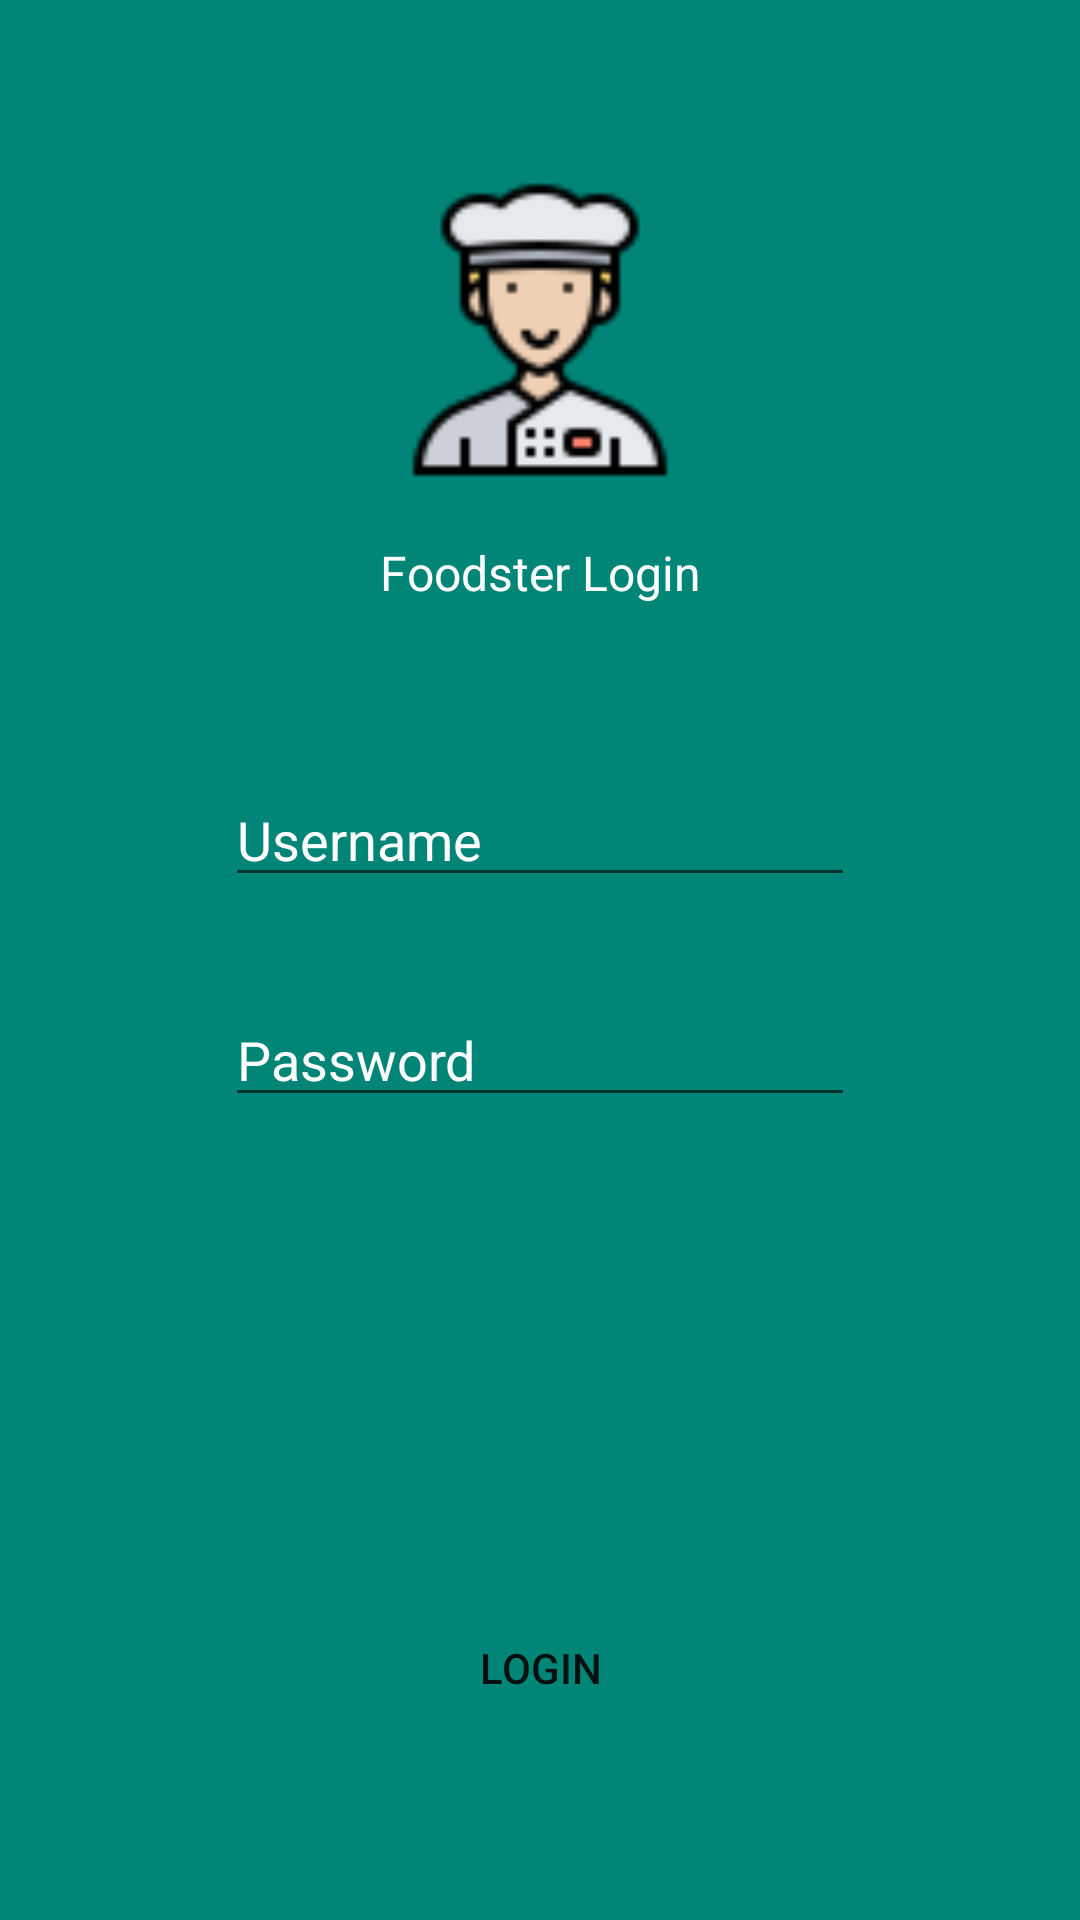

Write the Android layout XML for this screen, with the resource values it uses.
<!-- AndroidManifest.xml: application theme AppTheme -->
<!-- res/layout/activity_admin_login.xml -->
<?xml version="1.0" encoding="utf-8"?>
<androidx.constraintlayout.widget.ConstraintLayout xmlns:android="http://schemas.android.com/apk/res/android"
    xmlns:app="http://schemas.android.com/apk/res-auto"
    xmlns:tools="http://schemas.android.com/tools"
    android:id="@+id/relativeLayout"
    android:layout_width="match_parent"
    android:layout_height="match_parent"
    android:background="@color/colorPrimary"
    tools:context=".LoginActivity">

    <ImageView
        android:id="@+id/image"
        android:layout_width="100dp"
        android:layout_height="100dp"
        android:layout_marginTop="60dp"
        android:contentDescription="@string/app_name"
        android:scaleType="centerCrop"
        android:src="@drawable/chef"
        app:layout_constraintLeft_toLeftOf="parent"
        app:layout_constraintRight_toRightOf="parent"
        app:layout_constraintTop_toTopOf="parent" />

    <TextView
        android:id="@+id/text"
        android:layout_width="match_parent"
        android:layout_height="wrap_content"
        android:layout_marginTop="20dp"
        android:gravity="center"
        android:text="@string/foodster_login"
        android:textColor="@android:color/white"
        android:textSize="16sp"
        app:layout_constraintStart_toStartOf="parent"
        app:layout_constraintTop_toBottomOf="@+id/image" />




    <Button
        android:id="@+id/login"
        android:layout_width="match_parent"
        android:layout_height="wrap_content"
        android:layout_marginLeft="26dp"
        android:layout_marginRight="26dp"
        android:layout_marginBottom="60dp"
        android:background="@drawable/round_bg"
        android:text="@string/login"
        app:layout_constraintBottom_toBottomOf="parent"
        app:layout_constraintStart_toStartOf="parent" />

    <EditText
        android:id="@+id/usernameEditText"
        android:layout_width="wrap_content"
        android:layout_height="wrap_content"
        android:layout_marginTop="56dp"
        android:ems="10"
        android:hint="@string/username"
        android:inputType="textPersonName"
        android:textColor="@android:color/white"
        android:textColorHint="@android:color/white"
        app:layout_constraintEnd_toEndOf="parent"
        app:layout_constraintStart_toStartOf="parent"
        app:layout_constraintTop_toBottomOf="@+id/text" />

    <EditText
        android:id="@+id/passwordEditText"
        android:layout_width="wrap_content"
        android:layout_height="wrap_content"
        android:layout_marginTop="32dp"
        android:ems="10"
        android:hint="@string/password"
        android:textColorHint="@android:color/white"
        android:textColor="@android:color/white"
        android:inputType="textPassword"
        app:layout_constraintEnd_toEndOf="parent"
        app:layout_constraintStart_toStartOf="parent"
        app:layout_constraintTop_toBottomOf="@+id/usernameEditText" />


</androidx.constraintlayout.widget.ConstraintLayout>
<!-- resources referenced by this layout -->
<resources>
  <color name="colorPrimary">#008577</color>
  <!-- drawable chef: png bitmap (drawable, 3089 bytes) -->
  <string name="app_name">Foodster</string>
  <string name="foodster_login">Foodster Login</string>
  <string name="login">Login</string>
  <string name="password">Password</string>
  <string name="username">Username</string>
  <style name="AppTheme" parent="Theme.AppCompat.Light.NoActionBar">
          
          <item name="colorPrimary">@color/colorPrimary</item>
          <item name="colorPrimaryDark">@color/colorPrimaryRed</item>
          <item name="colorAccent">@color/colorAccent</item>
      </style>
  <color name="colorPrimaryRed">#F44336</color>
  <color name="colorAccent">#D81B60</color>
</resources>
